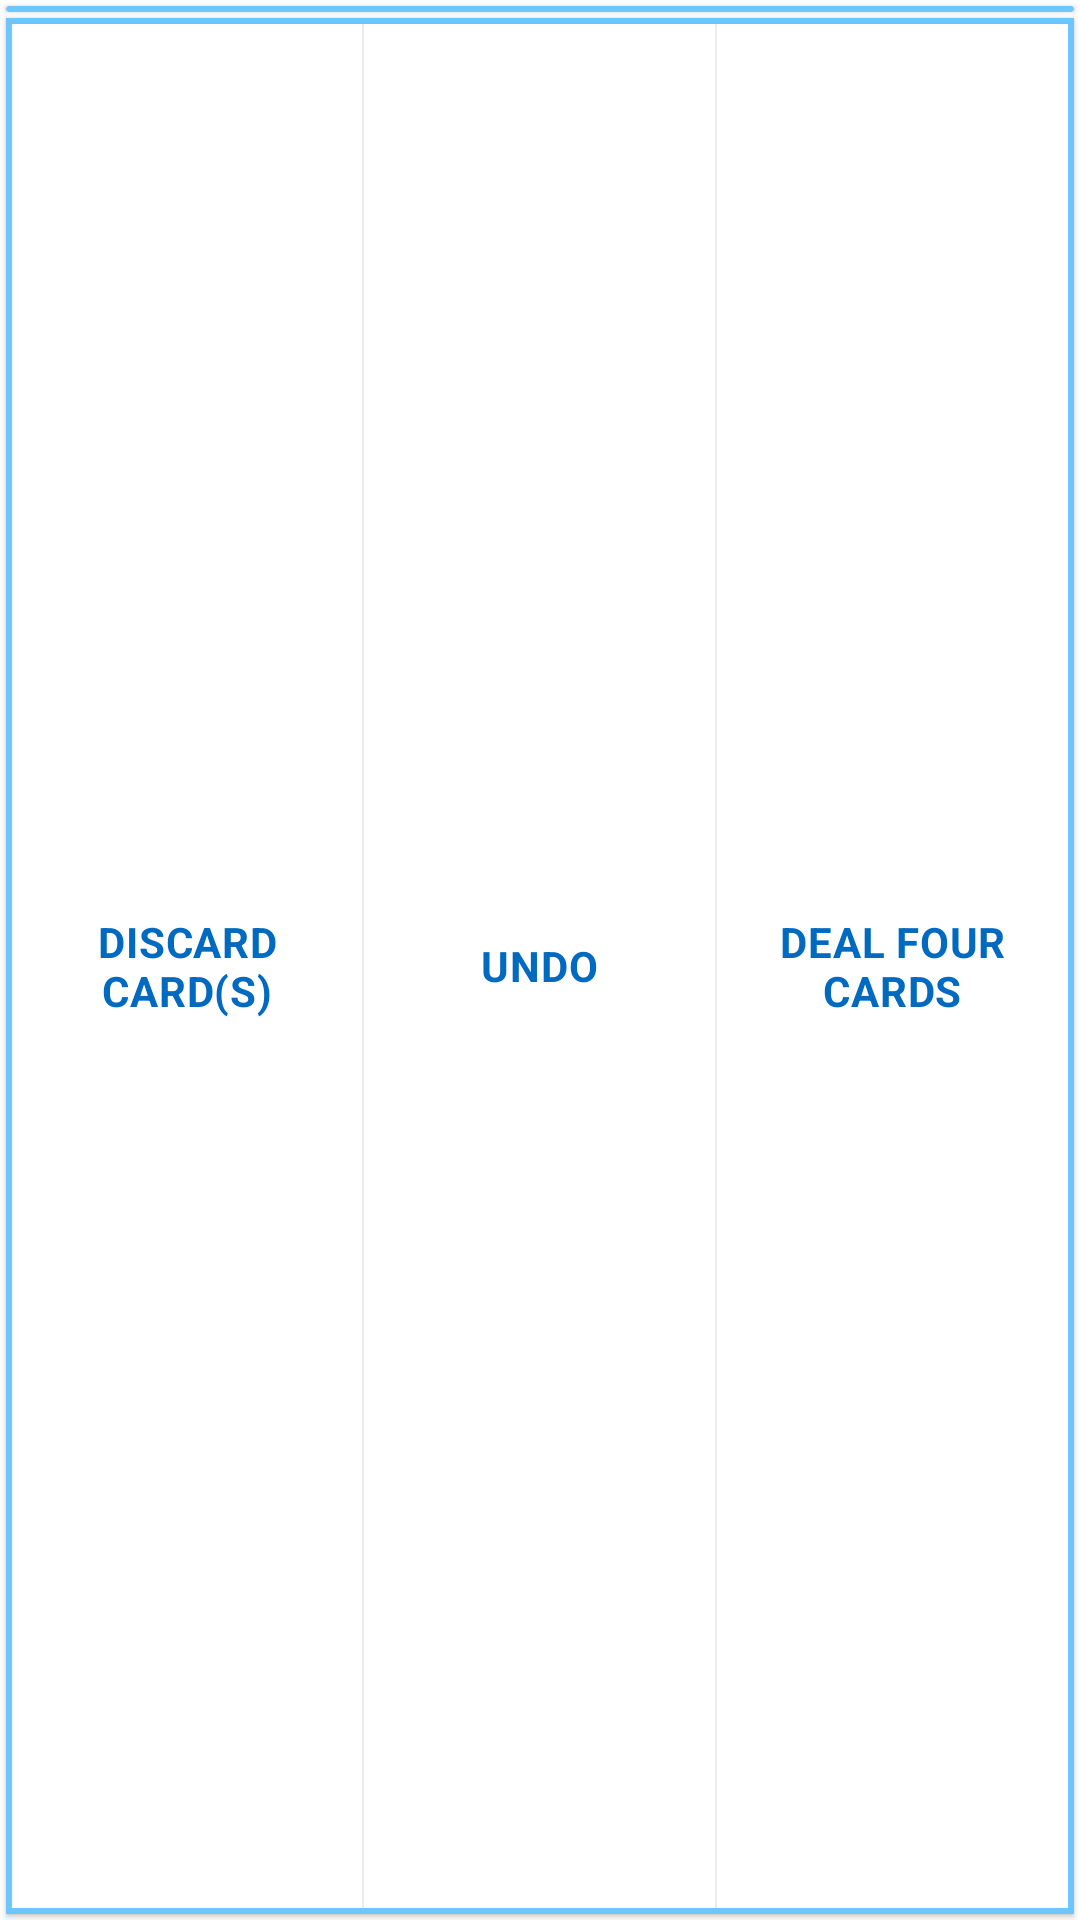

Here is an Android app screen rendered from its layout file. Give the layout XML and the strings, colors and styles it references.
<!-- AndroidManifest.xml: application theme Theme.PerpetualMotion -->
<!-- res/layout/content_main.xml -->
<?xml version="1.0" encoding="utf-8"?>
<androidx.constraintlayout.widget.ConstraintLayout xmlns:android="http://schemas.android.com/apk/res/android"
    xmlns:app="http://schemas.android.com/apk/res-auto"
    android:layout_width="match_parent"
    android:layout_height="match_parent"
    android:layout_marginBottom="?actionBarSize"
    app:layout_behavior="@string/appbar_scrolling_view_behavior">

    <include layout="@layout/main_include_content_board"/>
    <include layout="@layout/main_include_content_button_bar"/>


</androidx.constraintlayout.widget.ConstraintLayout>
<!-- res/layout/main_include_content_board.xml (included above) -->
<?xml version="1.0" encoding="utf-8"?>


<com.google.android.material.card.MaterialCardView
    xmlns:android="http://schemas.android.com/apk/res/android"
    xmlns:app="http://schemas.android.com/apk/res-auto"
    xmlns:tools="http://schemas.android.com/tools"
    android:id="@+id/card_board"
    android:layout_width="0dp"
    android:layout_height="wrap_content"
    android:layout_margin="@dimen/activity_horizontal_half_margin"
    app:cardBackgroundColor="@color/backgroundColoredColor"
    app:layout_constraintEnd_toEndOf="parent"
    app:layout_constraintStart_toStartOf="parent"
    app:layout_constraintTop_toTopOf="parent"
    tools:showIn="@layout/content_main">

    <androidx.recyclerview.widget.RecyclerView
        android:id="@+id/rv_piles"
        android:layout_width="match_parent"
        android:layout_height="wrap_content"
        android:paddingEnd="@dimen/activity_horizontal_half_margin"
        android:paddingRight="@dimen/activity_horizontal_half_margin"
        android:paddingBottom="@dimen/activity_horizontal_half_margin"
        tools:ignore="RtlSymmetry"
        tools:itemCount="4"
        tools:layoutManager="GridLayoutManager"
        tools:listitem="@layout/rv_item_pile_top_card"
        tools:spanCount="2" />

</com.google.android.material.card.MaterialCardView>
<!-- res/layout/main_include_content_button_bar.xml (included above) -->
<?xml version="1.0" encoding="utf-8"?>


<com.google.android.material.card.MaterialCardView
    xmlns:android="http://schemas.android.com/apk/res/android"
    xmlns:app="http://schemas.android.com/apk/res-auto"
    xmlns:tools="http://schemas.android.com/tools"
    android:layout_width="0dp"
    android:layout_height="0dp"
    android:layout_gravity="center"
    android:layout_margin="@dimen/activity_horizontal_half_margin"
    android:gravity="center"
    android:padding="@dimen/activity_horizontal_margin"
    app:cardBackgroundColor="@color/backgroundColoredColor"
    app:cardCornerRadius="0dp"
    app:layout_constraintBottom_toBottomOf="parent"
    app:layout_constraintEnd_toEndOf="parent"
    app:layout_constraintStart_toStartOf="parent"
    app:layout_constraintTop_toBottomOf="@+id/card_board"
    tools:showIn="@layout/content_main">

    <LinearLayout style="@style/buttonBarStyle">

        <Button
            style="@style/borderlessButtonStyle"
            android:onClick="turn_action_discard"
            android:text="@string/discard" />

        <Button
            style="@style/borderlessButtonStyle"
            android:onClick="turn_action_undo"
            android:text="@string/undo" />

        <Button
            style="@style/borderlessButtonStyle"
            android:onClick="turn_action_deal"
            android:text="@string/deal" />

    </LinearLayout>

</com.google.android.material.card.MaterialCardView>
<!-- res/layout/rv_item_pile_top_card.xml (included above) -->
<?xml version="1.0" encoding="utf-8"?>


<com.google.android.material.card.MaterialCardView
    xmlns:android="http://schemas.android.com/apk/res/android"
    xmlns:app="http://schemas.android.com/apk/res-auto"
    android:layout_width="match_parent"
    android:layout_height="wrap_content"
    android:layout_marginTop="@dimen/activity_horizontal_half_margin"
    android:layout_marginStart="@dimen/activity_horizontal_half_margin"
    android:layout_marginLeft="@dimen/activity_horizontal_half_margin"
    app:cardCornerRadius="@dimen/activity_horizontal_margin"
    app:cardBackgroundColor="@color/primaryColor">

    <LinearLayout
        android:layout_width="match_parent"
        android:layout_height="wrap_content"
        android:orientation="vertical">

        <include layout="@layout/rv_item_pile_top_card_inner_card"/>

        <TextView
            android:id="@+id/pile_card_in_stack"
            android:text="@string/cards_in_stack"
            style="@style/textViewStyle.outerCardText"/>
    </LinearLayout>
</com.google.android.material.card.MaterialCardView>
<!-- res/layout/rv_item_pile_top_card_inner_card.xml (included above) -->
<?xml version="1.0" encoding="utf-8"?>

<com.google.android.material.circularreveal.cardview.CircularRevealCardView xmlns:android="http://schemas.android.com/apk/res/android"
    xmlns:app="http://schemas.android.com/apk/res-auto"
    xmlns:tools="http://schemas.android.com/tools"
    android:id="@+id/pile_card_inner_card"
    android:layout_width="match_parent"
    android:layout_height="wrap_content"
    android:layout_margin="@dimen/activity_horizontal_margin"
    app:cardBackgroundColor="@color/innerCardBackgroundColor"
    app:cardCornerRadius="@dimen/activity_horizontal_margin"
    tools:showIn="@layout/rv_item_pile_top_card">

    <androidx.constraintlayout.widget.ConstraintLayout
        android:layout_width="match_parent"
        android:layout_height="wrap_content"
        android:background="?attr/selectableItemBackground"
        android:padding="@dimen/activity_horizontal_margin">

        <CheckBox
            android:id="@+id/pile_card_checkbox"
            style="@style/checkBoxStyle"
            app:layout_constraintLeft_toLeftOf="parent"
            app:layout_constraintStart_toStartOf="parent"
            app:layout_constraintTop_toTopOf="parent"
            tools:text=" " />

        <TextView
            android:id="@+id/pile_card_rank_top"
            style="@style/textViewStyle.innerCardText.larger"
            android:gravity="end"
            app:layout_constraintEnd_toEndOf="parent"
            app:layout_constraintRight_toRightOf="parent"
            app:layout_constraintTop_toTopOf="parent"
            tools:text="10" />

        <TextView
            android:id="@+id/pile_card_name_bottom"
            style="@style/textViewStyle.innerCardText"
            app:layout_constraintBottom_toBottomOf="parent"
            app:layout_constraintLeft_toLeftOf="parent"
            app:layout_constraintRight_toRightOf="parent"
            tools:text="King" />

        <TextView
            android:id="@+id/pile_card_suit_center"
            style="@style/textViewStyle.innerCardText"
            app:layout_constraintBottom_toTopOf="@+id/pile_card_name_bottom"
            app:layout_constraintEnd_toEndOf="parent"
            app:layout_constraintLeft_toLeftOf="parent"
            app:layout_constraintStart_toStartOf="parent"
            app:layout_constraintTop_toBottomOf="@+id/pile_card_checkbox"
            tools:text="♠" />

    </androidx.constraintlayout.widget.ConstraintLayout>
</com.google.android.material.circularreveal.cardview.CircularRevealCardView>
<!-- resources referenced by this layout -->
<resources>
  <color name="backgroundColoredColor">@color/primaryLightColor</color>
  <color name="innerCardBackgroundColor">@color/backgroundDefaultColor</color>
  <color name="primaryColor">#2196f3</color>
  <dimen name="activity_horizontal_half_margin">4dp</dimen>
  <dimen name="activity_horizontal_margin">8dp</dimen>
  <string name="cards_in_stack">"Cards In Pile: "</string>
  <string name="deal">Deal Four Cards</string>
  <string name="discard">Discard Card(s)</string>
  <string name="undo">Undo</string>
  <style name="borderlessButtonStyle" parent="Widget.MaterialComponents.Button.TextButton">
          <item name="android:layout_width">0dp</item>
          <item name="android:layout_weight">.33</item>
          <item name="android:layout_height">match_parent</item>
          <item name="android:gravity">center</item>
          <item name="android:textColor">@color/primaryTextColoredColor</item>
          <item name="textAllCaps">true</item>
          <item name="android:textStyle">bold</item>
          <item name="android:textAppearance">@style/TextAppearance.MaterialComponents.Body2</item>
      </style>
  <style name="buttonBarStyle">
          <item name="android:layout_width">match_parent</item>
          <item name="android:layout_height">match_parent</item>
          <item name="android:layout_gravity">center</item>
          <item name="android:layout_margin">@dimen/activity_horizontal_half_margin</item>
          <item name="android:background">@color/backgroundDefaultColor</item>
          <item name="android:divider">@android:drawable/divider_horizontal_bright</item>
          <item name="android:gravity">center</item>
          <item name="android:orientation">horizontal</item>
          <item name="android:showDividers">middle</item>
          <item name="android:weightSum">.99</item>
      </style>
  <style name="checkBoxStyle">
          <item name="android:layout_width">wrap_content</item>
          <item name="android:layout_height">wrap_content</item>
          <item name="android:checked">false</item>
          <item name="android:textSize">@dimen/card_text_standard_size</item>
      </style>
  <style name="textViewStyle.innerCardText">
          <item name="android:textSize">@dimen/card_text_standard_size</item>
          <item name="android:ellipsize">end</item>
          <item name="singleLine">true</item>
          <item name="android:layout_margin">@dimen/activity_horizontal_half_margin</item>
          <item name="android:textAppearance">@style/TextAppearance.MaterialComponents.Headline6</item>
  
      </style>
  <style name="textViewStyle.innerCardText.larger">
          <item name="android:textSize">@dimen/card_text_larger_size</item>
          <item name="android:textAppearance">@style/TextAppearance.MaterialComponents.Headline5</item>
      </style>
  <style name="textViewStyle.outerCardText">
          <item name="android:textSize">@dimen/card_text_smaller_size</item>
          <item name="android:textColor">@android:color/primary_text_dark</item>
          <item name="android:layout_marginBottom">@dimen/activity_horizontal_margin</item>
          <item name="android:gravity">center</item>
      </style>
  <color name="primaryLightColor">#6ec6ff</color>
  <color name="backgroundDefaultColor">@color/cardview_light_background</color>
  <color name="primaryTextColoredColor">@color/primaryDarkColor</color>
  <dimen name="card_text_standard_size">18sp</dimen>
  <dimen name="card_text_larger_size">24sp</dimen>
  <dimen name="card_text_smaller_size">12sp</dimen>
  <color name="primaryDarkColor">#0069c0</color>
  <color name="primaryTextColor">#000000</color>
  <color name="secondaryColor">#3f51b5</color>
  <color name="secondaryDarkColor">#002984</color>
  <color name="secondaryTextColor">#ffffff</color>
</resources>
